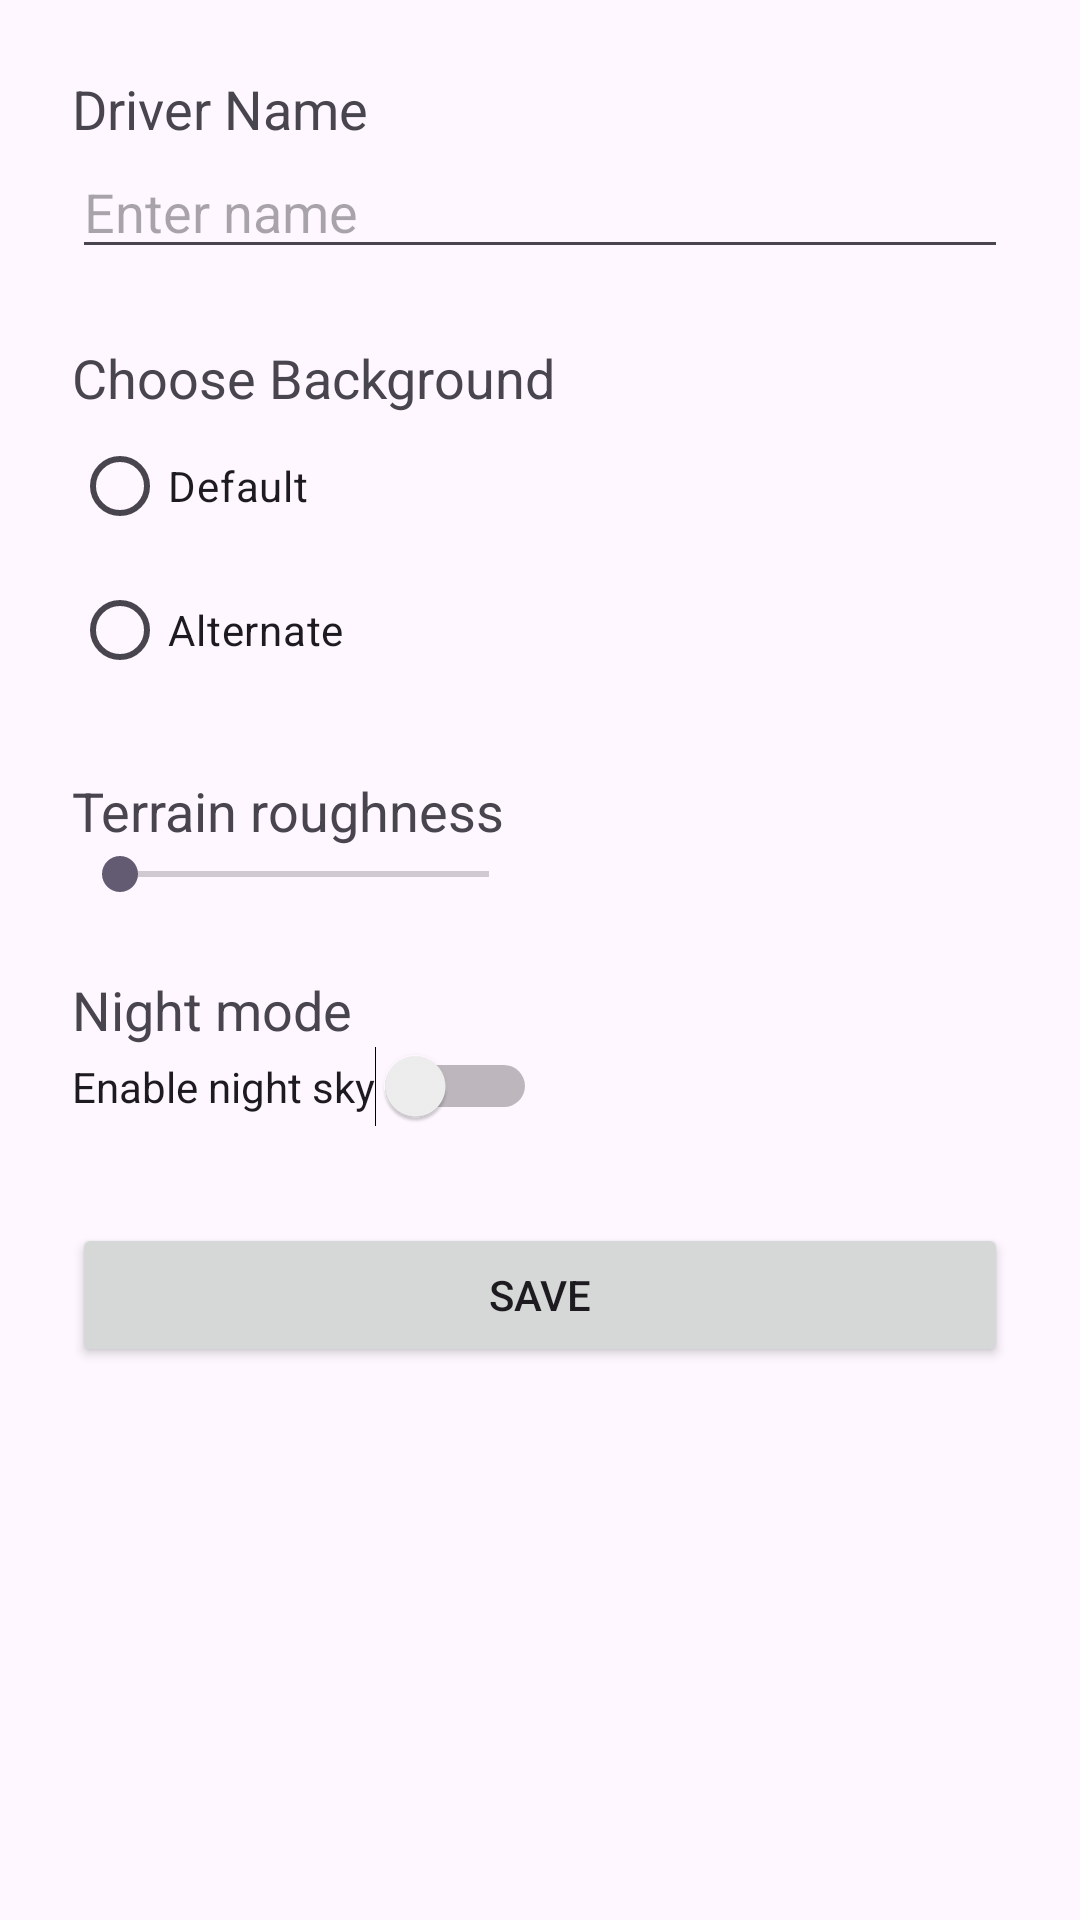

Layout XML and referenced resources for this Android screen:
<!-- AndroidManifest.xml: application theme Theme.CurseInPanta -->
<!-- res/layout/activity_settings.xml -->
<?xml version="1.0" encoding="utf-8"?>
<ScrollView
    xmlns:android="http://schemas.android.com/apk/res/android"
    android:layout_width="match_parent"
    android:layout_height="match_parent"
    android:padding="24dp">

    <LinearLayout
        android:orientation="vertical"
        android:layout_width="match_parent"
        android:layout_height="wrap_content">

        <TextView
            android:layout_width="wrap_content"
            android:layout_height="wrap_content"
            android:text="Driver Name"
            android:textSize="18sp"/>

        <EditText
            android:id="@+id/etDriverName"
            android:layout_width="match_parent"
            android:layout_height="wrap_content"
            android:hint="Enter name"/>

        <TextView
            android:layout_width="wrap_content"
            android:layout_height="wrap_content"
            android:layout_marginTop="24dp"
            android:text="Choose Background"
            android:textSize="18sp"/>

        <RadioGroup
            android:id="@+id/rgBackground"
            android:layout_width="wrap_content"
            android:layout_height="wrap_content">

            <RadioButton
                android:id="@+id/rbDefault"
                android:layout_width="wrap_content"
                android:layout_height="wrap_content"
                android:text="Default"/>

            <RadioButton
                android:id="@+id/rbAlternate"
                android:layout_width="wrap_content"
                android:layout_height="wrap_content"
                android:text="Alternate"/>
            <TextView
                android:layout_width="wrap_content"
                android:layout_height="wrap_content"
                android:layout_marginTop="24dp"
                android:text="Terrain roughness"
                android:textSize="18sp"/>

            <SeekBar
                android:id="@+id/seekRough"
                android:layout_width="match_parent"
                android:layout_height="wrap_content"
                android:max="100"/>

            <TextView
                android:layout_width="wrap_content"
                android:layout_height="wrap_content"
                android:layout_marginTop="24dp"
                android:text="Night mode"
                android:textSize="18sp"/>

            <Switch
                android:id="@+id/switchNight"
                android:layout_width="wrap_content"
                android:layout_height="wrap_content"
                android:text="Enable night sky"/>

        </RadioGroup>

        <Button
            android:id="@+id/btnSaveSettings"
            android:layout_width="match_parent"
            android:layout_height="wrap_content"
            android:layout_marginTop="32dp"
            android:text="Save"/>

    </LinearLayout>
</ScrollView>
<!-- resources referenced by this layout -->
<resources>
  <style name="Theme.CurseInPanta" parent="Base.Theme.CurseInPanta" />
  <style name="Base.Theme.CurseInPanta" parent="Theme.Material3.DayNight.NoActionBar">
          
          
      </style>
</resources>
